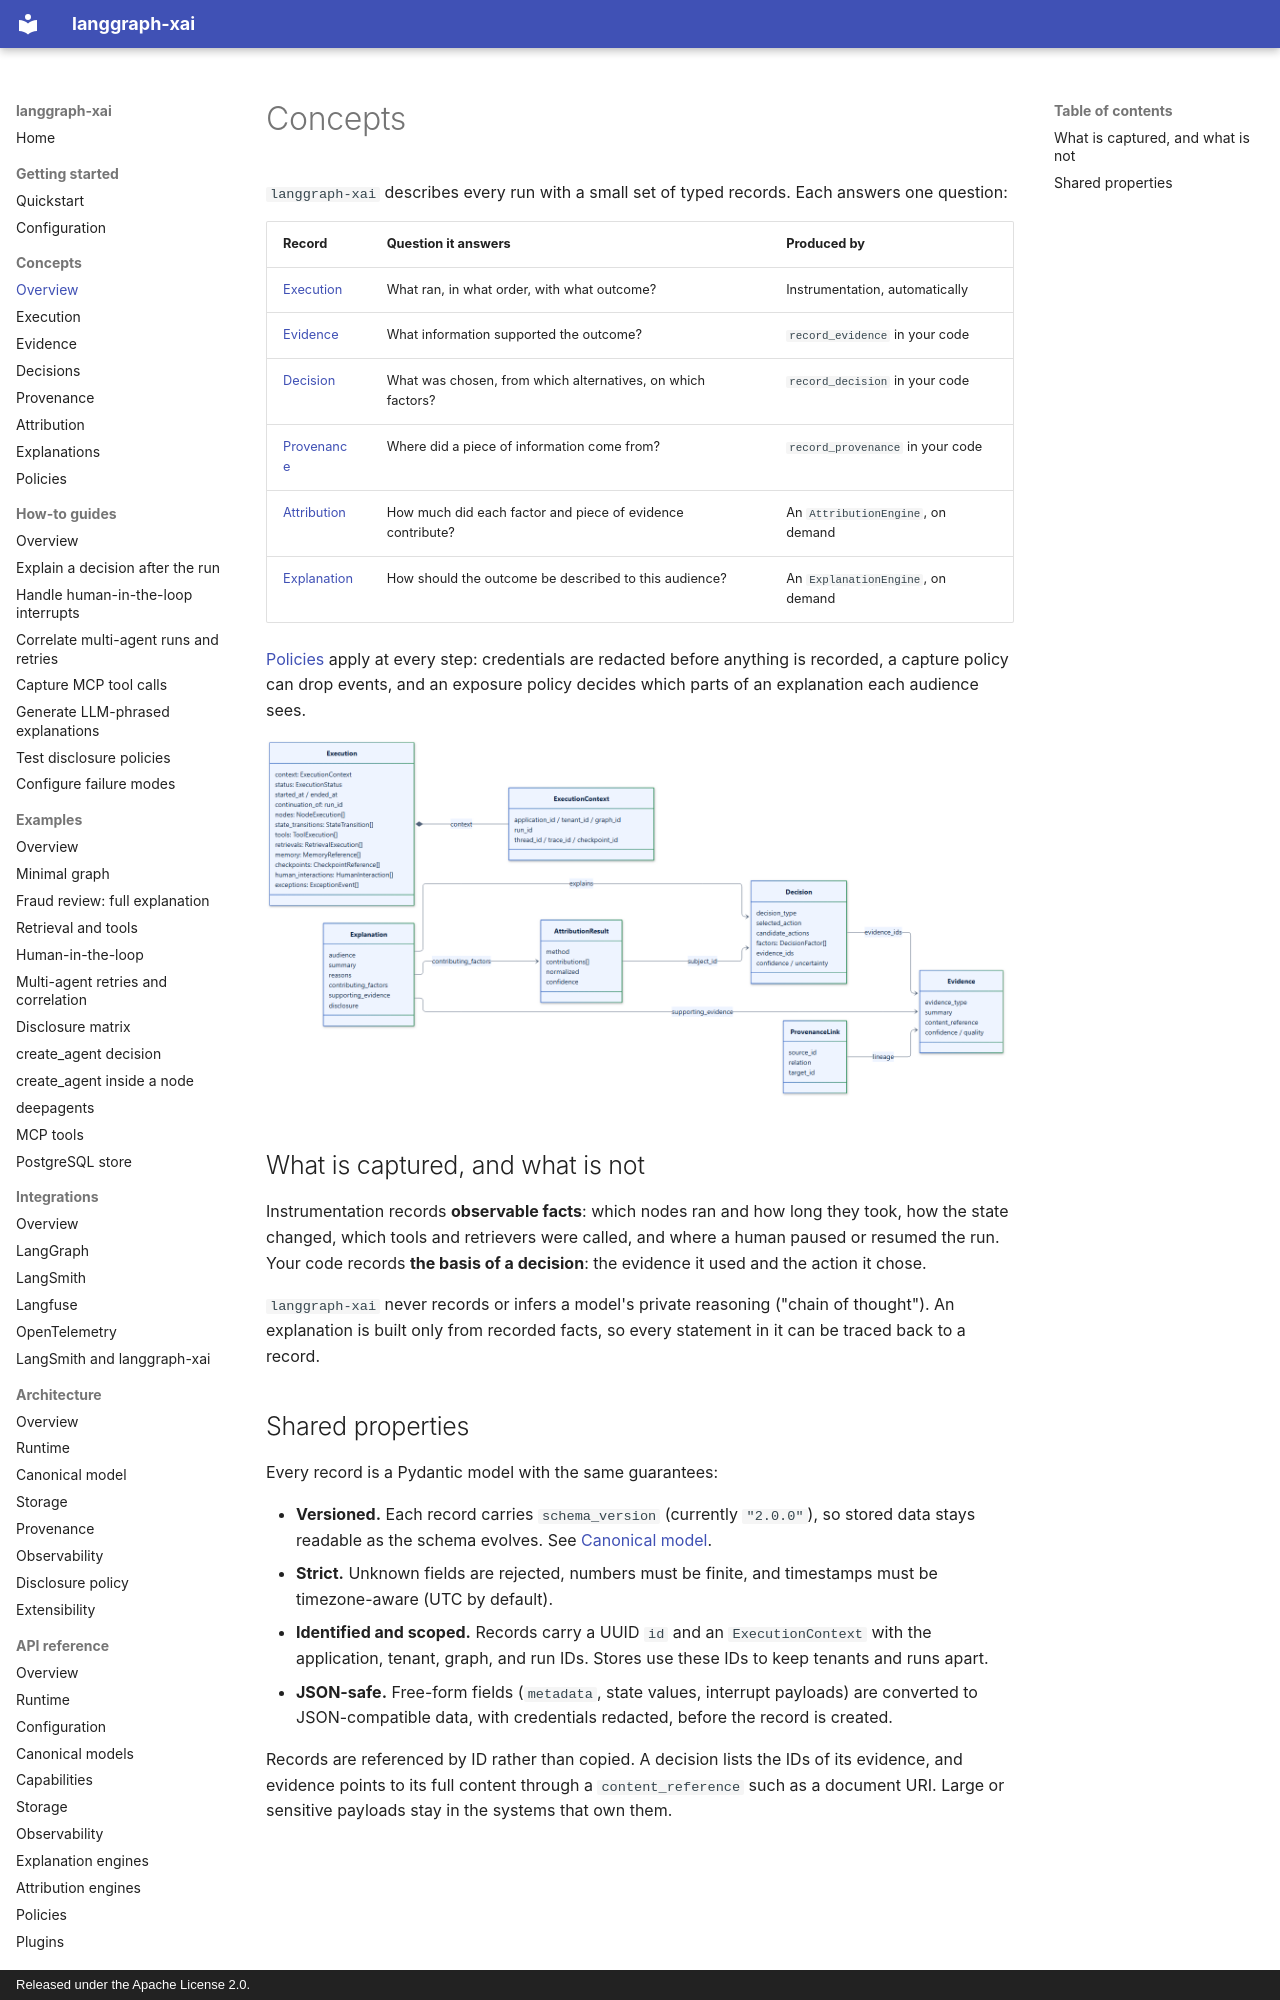

repository: smuniharish/langgraph-xai · page: concepts/index.html · generator: mkdocs · copyright: Released under the Apache License 2.0.

# Concepts

`langgraph-xai` describes every run with a small set of typed records. Each
answers one question:

| Record | Question it answers | Produced by |
| --- | --- | --- |
| [Execution](execution.md) | What ran, in what order, with what outcome? | Instrumentation, automatically |
| [Evidence](evidence.md) | What information supported the outcome? | `record_evidence` in your code |
| [Decision](decisions.md) | What was chosen, from which alternatives, on which factors? | `record_decision` in your code |
| [Provenance](provenance.md) | Where did a piece of information come from? | `record_provenance` in your code |
| [Attribution](attribution.md) | How much did each factor and piece of evidence contribute? | An `AttributionEngine`, on demand |
| [Explanation](explanations.md) | How should the outcome be described to this audience? | An `ExplanationEngine`, on demand |

[Policies](policies.md) apply at every step: credentials are redacted before
anything is recorded, a capture policy can drop events, and an exposure policy
decides which parts of an explanation each audience sees.

![How the canonical records reference each other](../assets/diagrams/artifact-lineage.png)

## What is captured, and what is not

Instrumentation records **observable facts**: which nodes ran and how long they
took, how the state changed, which tools and retrievers were called, and where
a human paused or resumed the run. Your code records **the basis of a
decision**: the evidence it used and the action it chose.

`langgraph-xai` never records or infers a model's private reasoning
("chain of thought"). An explanation is built only from recorded facts, so
every statement in it can be traced back to a record.
